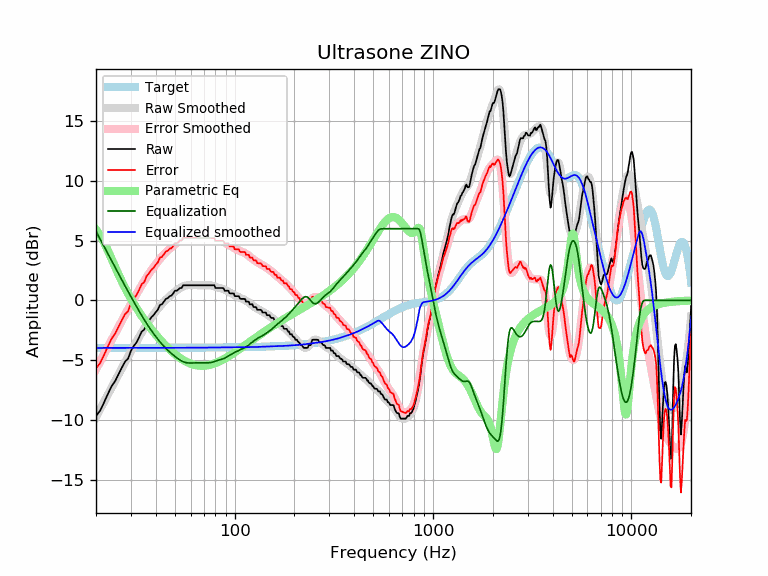

The table this chart was drawn from, first rows:
frequency, raw, error, smoothed, error_smoothed, equalization, parametric_eq, equalized_raw, equalized_smoothed, target
20, -9.68, -5.69, -9.77, -5.78, 5.78, 5.92, -3.89, -3.98, -3.98
21, -9.22, -5.24, -9.10, -5.12, 5.12, 5.46, -4.10, -3.98, -3.98
22, -8.52, -4.54, -8.46, -4.48, 4.48, 4.83, -4.04, -3.98, -3.98
23, -7.81, -3.83, -7.85, -3.87, 3.87, 4.14, -3.94, -3.98, -3.98
24, -7.17, -3.19, -7.26, -3.28, 3.28, 3.44, -3.89, -3.98, -3.98
25, -6.75, -2.77, -6.71, -2.73, 2.73, 2.78, -4.02, -3.98, -3.98
26, -6.17, -2.20, -6.17, -2.20, 2.20, 2.15, -3.98, -3.98, -3.98
27, -5.64, -1.66, -5.67, -1.69, 1.69, 1.58, -3.94, -3.98, -3.98
28, -5.13, -1.16, -5.19, -1.21, 1.21, 1.06, -3.92, -3.98, -3.98
29, -4.89, -0.92, -4.73, -0.75, 0.75, 0.58, -4.14, -3.97, -3.97
30, -4.23, -0.26, -4.28, -0.31, 0.31, 0.14, -3.92, -3.97, -3.97
31, -3.82, 0.15, -3.86, 0.11, -0.11, -0.27, -3.93, -3.97, -3.97
32, -3.52, 0.45, -3.45, 0.52, -0.52, -0.64, -4.04, -3.97, -3.97
33, -3.09, 0.88, -3.07, 0.90, -0.90, -0.99, -3.99, -3.97, -3.97
34, -2.61, 1.36, -2.70, 1.27, -1.27, -1.31, -3.88, -3.97, -3.97
35, -2.45, 1.52, -2.36, 1.61, -1.61, -1.61, -4.07, -3.97, -3.97
36, -1.94, 2.03, -2.03, 1.94, -1.94, -1.89, -3.87, -3.97, -3.97
37, -1.70, 2.27, -1.73, 2.24, -2.24, -2.16, -3.94, -3.97, -3.97
38, -1.42, 2.54, -1.45, 2.52, -2.52, -2.41, -3.94, -3.97, -3.97
39, -1.24, 2.72, -1.19, 2.78, -2.78, -2.64, -4.03, -3.97, -3.97
40, -0.99, 2.98, -0.94, 3.03, -3.03, -2.87, -4.01, -3.97, -3.97
41, -0.79, 3.18, -0.71, 3.26, -3.26, -3.08, -4.05, -3.97, -3.97
42, -0.39, 3.58, -0.50, 3.47, -3.47, -3.28, -3.86, -3.97, -3.97
43, -0.33, 3.64, -0.30, 3.67, -3.67, -3.46, -4.00, -3.97, -3.97
44, -0.10, 3.86, -0.12, 3.85, -3.85, -3.64, -3.96, -3.97, -3.97
45, 0.12, 4.09, 0.05, 4.02, -4.02, -3.81, -3.90, -3.97, -3.97
46, 0.19, 4.16, 0.21, 4.18, -4.18, -3.96, -3.99, -3.97, -3.97
47, 0.35, 4.32, 0.35, 4.32, -4.32, -4.11, -3.97, -3.97, -3.97
48, 0.40, 4.37, 0.48, 4.45, -4.45, -4.25, -4.06, -3.97, -3.97
49, 0.58, 4.55, 0.61, 4.58, -4.58, -4.38, -4.00, -3.97, -3.97
50, 0.81, 4.78, 0.72, 4.69, -4.69, -4.51, -3.89, -3.97, -3.97
51, 0.81, 4.78, 0.83, 4.80, -4.80, -4.62, -4.00, -3.97, -3.97
52, 0.91, 4.88, 0.94, 4.91, -4.91, -4.73, -4.00, -3.97, -3.97
53, 1.03, 5.00, 1.03, 5.00, -5.00, -4.82, -3.96, -3.97, -3.97
54, 1.03, 5.00, 1.10, 5.07, -5.07, -4.91, -4.04, -3.97, -3.97
55, 1.26, 5.23, 1.17, 5.14, -5.14, -5.00, -3.87, -3.97, -3.97
56, 1.26, 5.23, 1.22, 5.19, -5.19, -5.07, -3.92, -3.97, -3.97
57, 1.26, 5.23, 1.25, 5.22, -5.22, -5.14, -3.96, -3.97, -3.97
58, 1.26, 5.23, 1.27, 5.24, -5.24, -5.20, -3.97, -3.97, -3.97
59, 1.26, 5.23, 1.28, 5.25, -5.25, -5.26, -3.98, -3.97, -3.97
60, 1.26, 5.23, 1.28, 5.25, -5.25, -5.30, -3.98, -3.97, -3.97
61, 1.26, 5.23, 1.28, 5.24, -5.24, -5.35, -3.98, -3.97, -3.97
62, 1.26, 5.23, 1.27, 5.24, -5.24, -5.38, -3.98, -3.97, -3.97
63, 1.26, 5.23, 1.27, 5.23, -5.23, -5.41, -3.97, -3.97, -3.97
64, 1.26, 5.23, 1.26, 5.23, -5.23, -5.43, -3.97, -3.96, -3.96
65, 1.26, 5.23, 1.26, 5.23, -5.23, -5.45, -3.96, -3.96, -3.96
66, 1.26, 5.23, 1.26, 5.22, -5.22, -5.47, -3.96, -3.96, -3.96
67, 1.26, 5.22, 1.26, 5.22, -5.22, -5.48, -3.96, -3.96, -3.96
68, 1.26, 5.22, 1.26, 5.22, -5.22, -5.48, -3.96, -3.96, -3.96
69, 1.26, 5.22, 1.26, 5.22, -5.22, -5.48, -3.96, -3.96, -3.96
70, 1.26, 5.22, 1.27, 5.22, -5.22, -5.48, -3.96, -3.96, -3.96
71, 1.26, 5.22, 1.27, 5.23, -5.23, -5.47, -3.96, -3.96, -3.96
72, 1.26, 5.22, 1.27, 5.23, -5.23, -5.45, -3.97, -3.96, -3.96
73, 1.26, 5.22, 1.27, 5.23, -5.23, -5.44, -3.97, -3.96, -3.96
74, 1.26, 5.22, 1.27, 5.23, -5.23, -5.42, -3.97, -3.96, -3.96
75, 1.26, 5.22, 1.27, 5.22, -5.22, -5.40, -3.96, -3.95, -3.95
76, 1.26, 5.22, 1.25, 5.21, -5.21, -5.37, -3.94, -3.95, -3.95
77, 1.26, 5.22, 1.23, 5.18, -5.18, -5.35, -3.92, -3.95, -3.95
78, 1.26, 5.21, 1.20, 5.15, -5.15, -5.32, -3.89, -3.95, -3.95
79, 1.26, 5.21, 1.17, 5.12, -5.12, -5.29, -3.86, -3.95, -3.95
... 553 more rows
